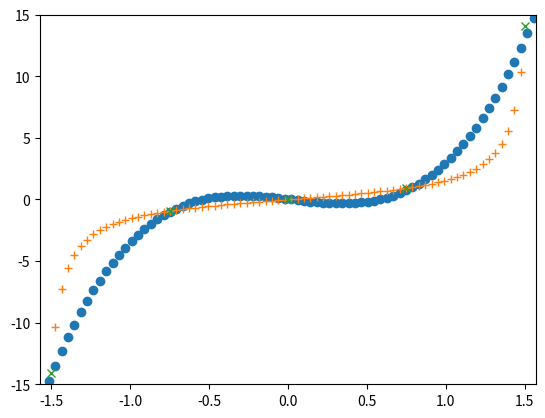

Python code for this plot:
import numpy
import scipy
import matplotlib.pyplot as plt
import math

f_array = [-14.1014,-0.931597,0.0000000,0.931597,14.1014]
x_array = [-1.5,-0.75,0.0,0.75,1.5]

def l(n,x,x_array):
    holder = x_array[n]
    x_array[n] = x-1
    l = 1.0
    for i in range(len(x_array)):
        l*=x-x_array[i]
    x_array[n] = holder
    return l

def p(x,x_array,f_array):
    p = 0.0
    for k in range(len(x_array)):
        p+=f_array[k]*l(k,x,x_array)/l(k,x_array[k],x_array)
    return p

points = 100
start = -2.0
stop = 2.0
step = (stop-start)/points
x_plot = numpy.linspace(start,stop,points)
y_plot = []
for i in range(points):
    y_plot.append(p(start+step*i,x_array,f_array))
tan = []
for i in range(points):
    tan.append(math.tan(x_plot[i]))

plt.plot(x_plot, y_plot, 'o')
plt.plot(x_plot, tan, '+')
plt.plot(x_array,f_array, 'x')
plt.ylim([-15.0,15.0])
plt.xlim([-math.pi/2.0,math.pi/2.0])
plt.show()


